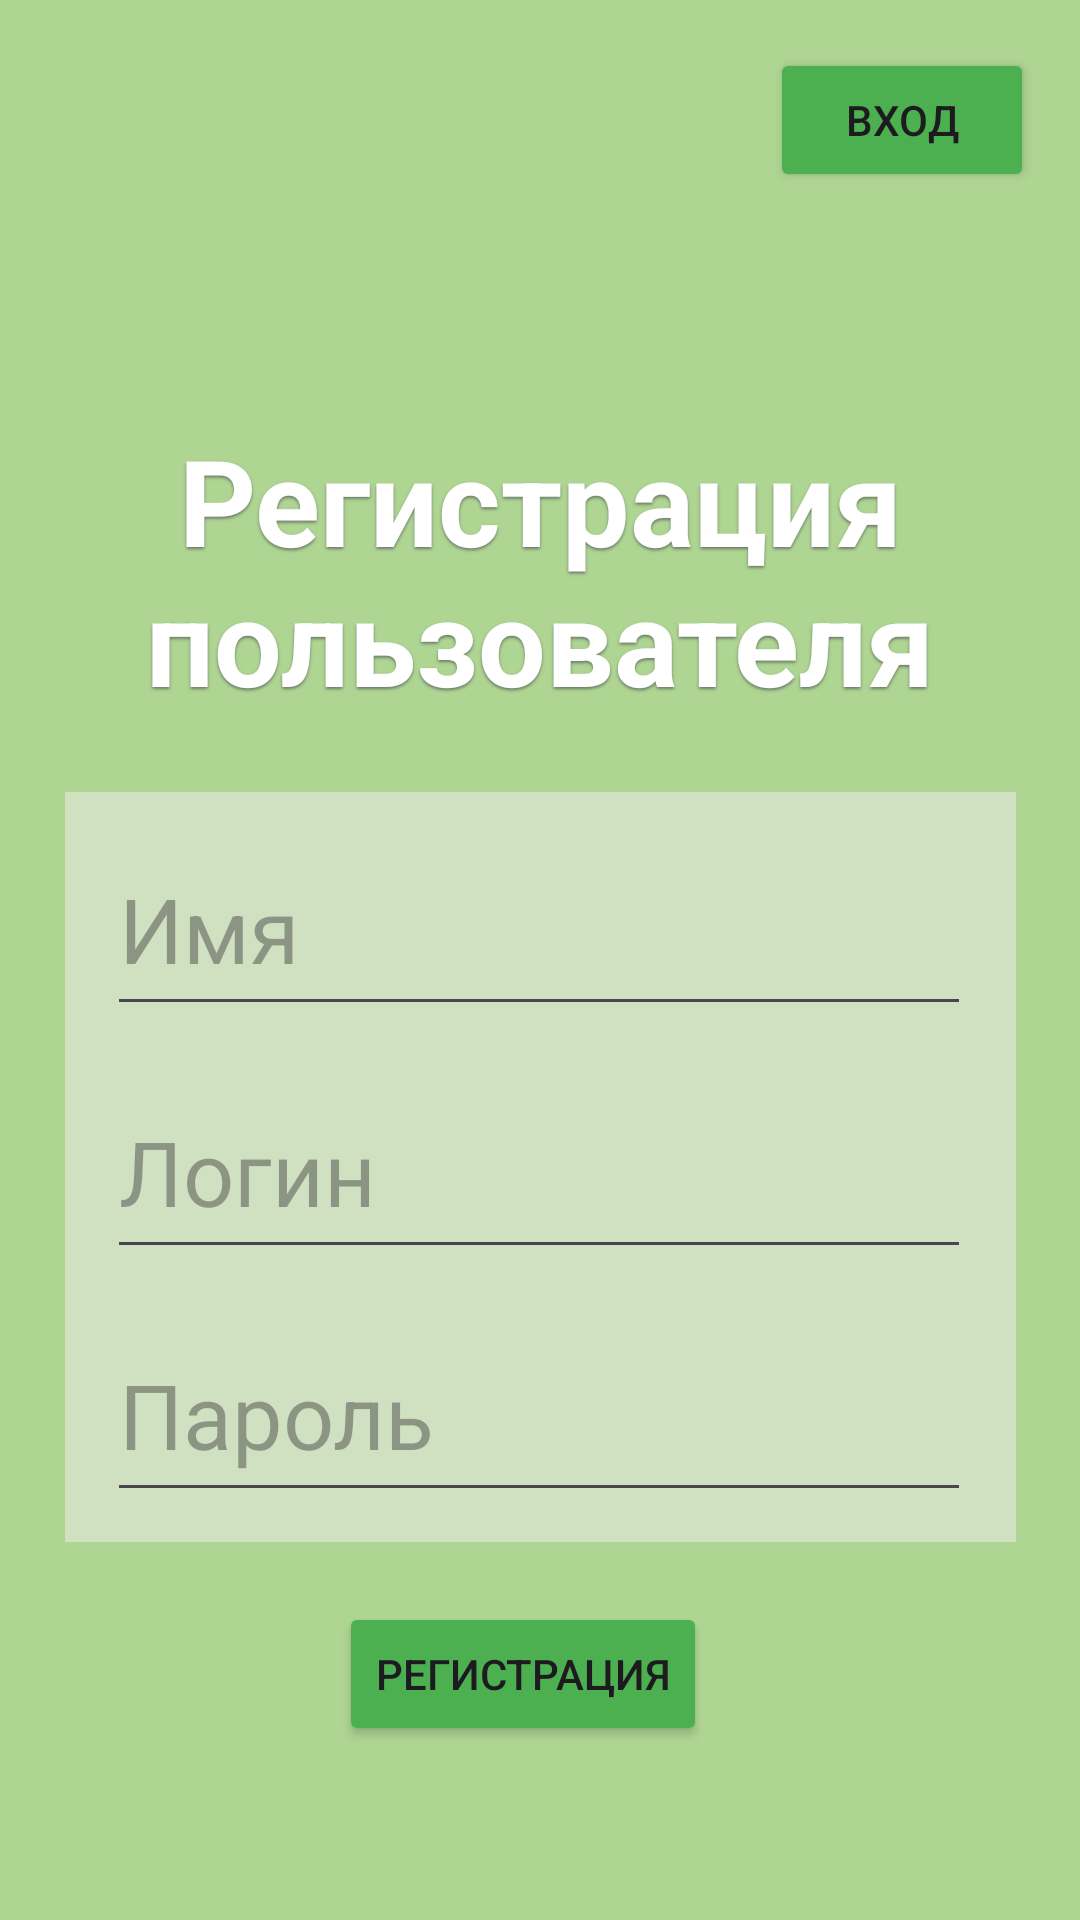

The Android layout XML behind this screen, and the referenced resources:
<!-- AndroidManifest.xml: application theme Theme.ToDoApp -->
<!-- res/layout/activity_register.xml -->
<?xml version="1.0" encoding="utf-8"?>
<androidx.constraintlayout.widget.ConstraintLayout xmlns:android="http://schemas.android.com/apk/res/android"
    xmlns:tools="http://schemas.android.com/tools"
    xmlns:app="http://schemas.android.com/apk/res-auto"
    android:background="@color/background_color"
    android:layout_width="match_parent"
    android:layout_height="match_parent"
    tools:context=".RegisterActivity">


    <Button
        android:id="@+id/register_input_button"
        android:layout_width="wrap_content"
        android:layout_height="wrap_content"
        android:layout_marginTop="20dp"
        android:backgroundTint="@color/button_color"
        android:text="@string/register"
        app:layout_constraintEnd_toEndOf="parent"
        app:layout_constraintHorizontal_bias="0.476"
        app:layout_constraintStart_toStartOf="parent"
        app:layout_constraintTop_toBottomOf="@+id/constraintLayout" />

    <Button
        android:id="@+id/login_button"
        android:layout_width="wrap_content"
        android:layout_height="wrap_content"
        android:layout_marginTop="16dp"
        android:layout_marginEnd="10dp"
        android:backgroundTint="@color/button_color"
        android:text="@string/login_button"
        app:layout_constraintEnd_toEndOf="parent"
        app:layout_constraintHorizontal_bias="0.98"
        app:layout_constraintStart_toStartOf="parent"
        app:layout_constraintTop_toTopOf="parent" />

    <androidx.constraintlayout.widget.ConstraintLayout
        android:id="@+id/constraintLayout"
        android:layout_width="317dp"
        android:layout_height="250dp"
        android:layout_marginTop="200dp"
        android:background="@color/container_color"
        app:layout_constraintEnd_toEndOf="parent"
        app:layout_constraintStart_toStartOf="parent"
        app:layout_constraintTop_toBottomOf="@+id/login_button">

        <EditText
            android:id="@+id/editTextName"
            android:layout_width="288dp"
            android:layout_height="68dp"
            android:layout_marginTop="10dp"
            android:ems="10"
            android:hint="@string/name"
            android:inputType="text"
            android:textColor="#304028"
            android:textSize="30sp"
            app:layout_constraintEnd_toEndOf="parent"
            app:layout_constraintHorizontal_bias="0.482"
            app:layout_constraintStart_toStartOf="parent"
            app:layout_constraintTop_toTopOf="parent" />

        <EditText
            android:id="@+id/editTextLogin"
            android:layout_width="288dp"
            android:layout_height="68dp"
            android:ems="10"
            android:hint="@string/login"
            android:inputType="text"
            android:textColor="#304028"
            android:textSize="30sp"
            app:layout_constraintBottom_toTopOf="@+id/editTextPassword"
            app:layout_constraintEnd_toEndOf="parent"
            app:layout_constraintHorizontal_bias="0.482"
            app:layout_constraintStart_toStartOf="parent"
            app:layout_constraintTop_toBottomOf="@+id/editTextName" />

        <EditText
            android:id="@+id/editTextPassword"
            android:layout_width="288dp"
            android:layout_height="68dp"
            android:layout_marginBottom="10dp"
            android:ems="10"
            android:hint="@string/password"
            android:inputType="text"
            android:textColor="#304028"
            android:textSize="30sp"
            app:layout_constraintBottom_toBottomOf="parent"
            app:layout_constraintEnd_toEndOf="parent"
            app:layout_constraintHorizontal_bias="0.482"
            app:layout_constraintStart_toStartOf="parent" />

    </androidx.constraintlayout.widget.ConstraintLayout>

    <TextView
        android:id="@+id/textView"
        android:layout_width="wrap_content"
        android:layout_height="wrap_content"
        android:layout_marginBottom="24dp"
        android:width="350dp"
        android:shadowColor="#6A7A67"
        android:shadowDy="2"
        android:shadowRadius="2"
        android:text="@string/sign_up"
        android:textAlignment="center"
        android:textColor="@color/white"
        android:textSize="40sp"
        android:textStyle="bold"
        app:layout_constraintBottom_toTopOf="@+id/constraintLayout"
        app:layout_constraintEnd_toEndOf="parent"
        app:layout_constraintHorizontal_bias="0.498"
        app:layout_constraintStart_toStartOf="parent" />

</androidx.constraintlayout.widget.ConstraintLayout>
<!-- resources referenced by this layout -->
<resources>
  <color name="background_color">#afd593</color>
  <color name="button_color">#4CAF50</color>
  <color name="container_color">#d0e1c2</color>
  <color name="white">#FFFFFFFF</color>
  <string name="login">Логин</string>
  <string name="login_button">Вход</string>
  <string name="name">Имя</string>
  <string name="password">Пароль</string>
  <string name="register">Регистрация</string>
  <string name="sign_up">Регистрация пользователя</string>
  <style name="Theme.ToDoApp" parent="Base.Theme.ToDoApp" />
  <style name="Base.Theme.ToDoApp" parent="Theme.Material3.DayNight.NoActionBar">
          
          
      </style>
</resources>
